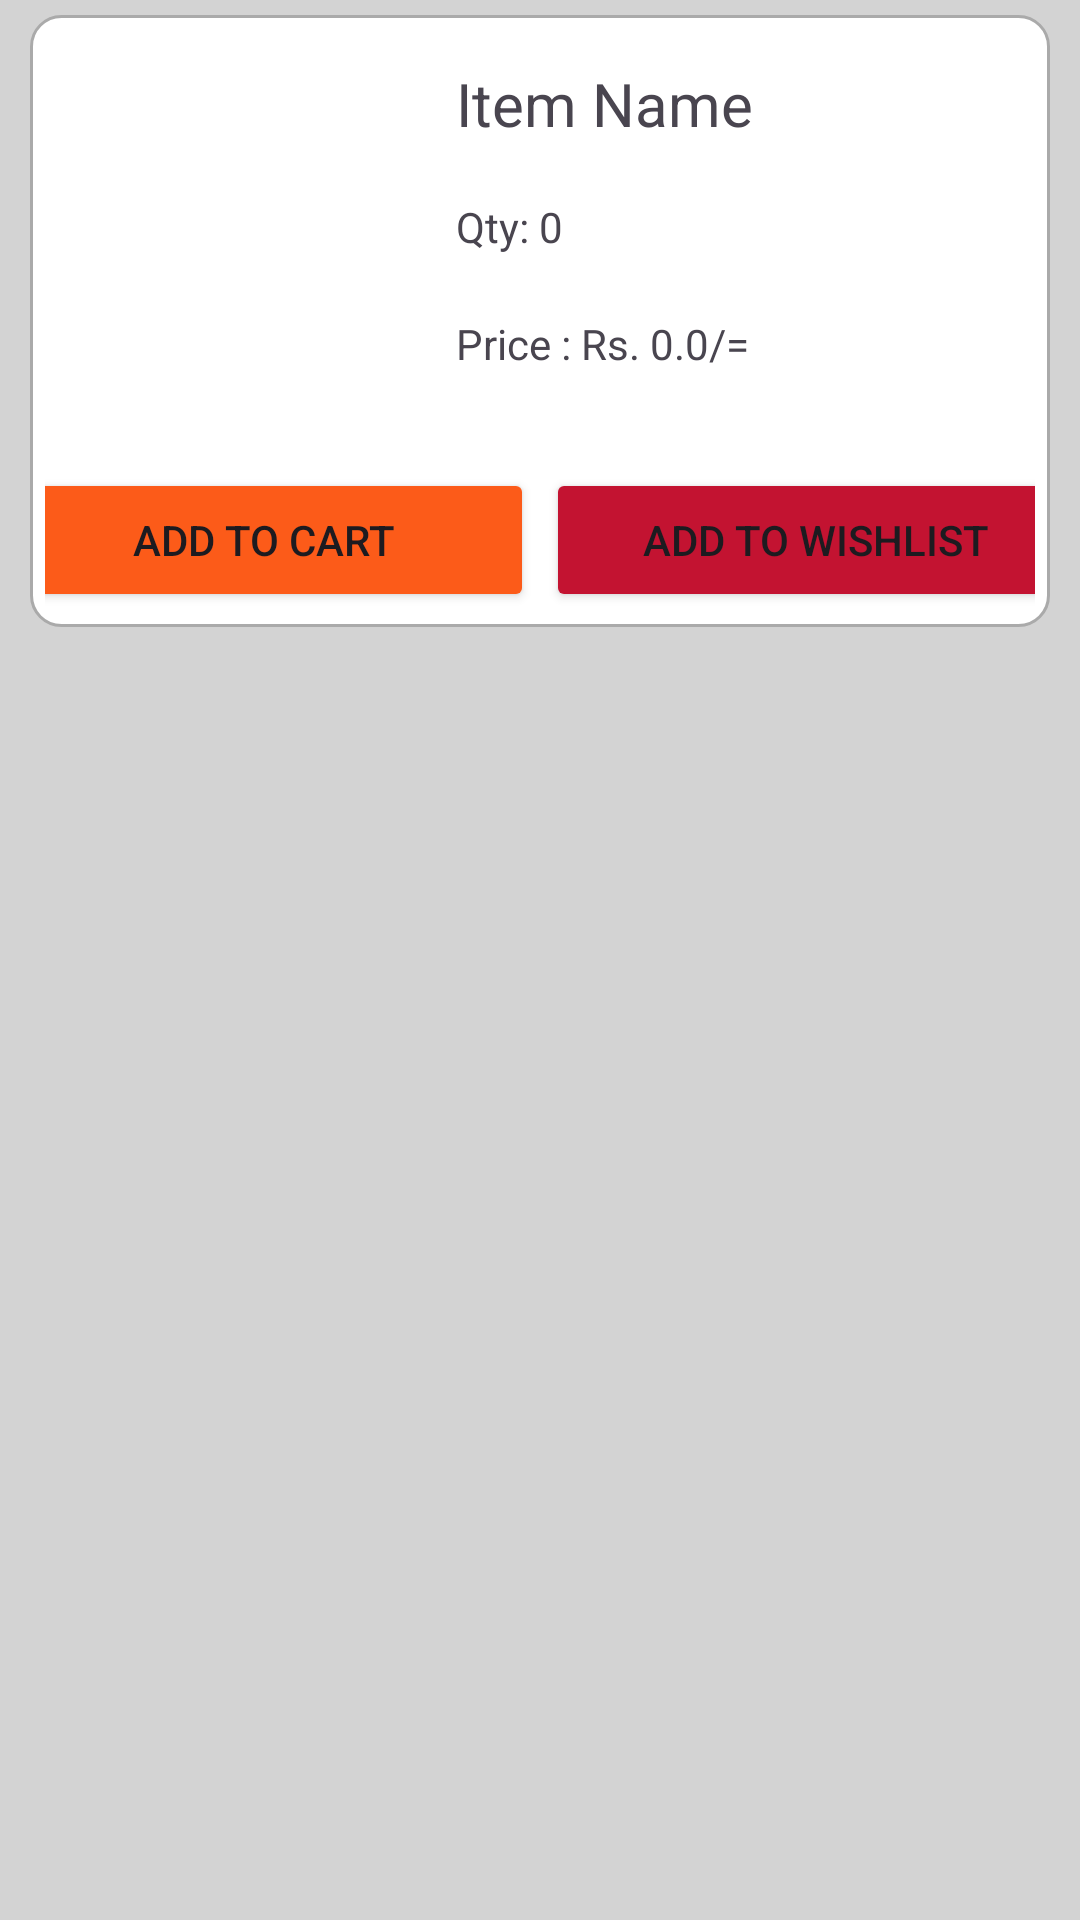

Here is an Android app screen rendered from its layout file. Give the layout XML and the strings, colors and styles it references.
<!-- AndroidManifest.xml: application theme Theme.PresentsLK -->
<!-- res/layout/layout_home_products_view.xml -->
<?xml version="1.0" encoding="utf-8"?>
<RelativeLayout xmlns:android="http://schemas.android.com/apk/res/android"
    android:layout_width="match_parent"
    android:layout_height="wrap_content"
    android:background="@color/light_gray">

    <RelativeLayout
        android:layout_width="wrap_content"
        android:layout_height="wrap_content"
        android:layout_marginStart="10dp"
        android:layout_marginTop="5dp"
        android:layout_marginEnd="10dp"
        android:layout_marginBottom="5dp"
        android:background="@drawable/border">

        <LinearLayout
            android:id="@+id/LL_details"
            android:layout_width="match_parent"
            android:layout_height="wrap_content"
            android:layout_marginTop="16dp"
            android:layout_marginLeft="16dp"
            android:layout_marginRight="16dp"
            android:orientation="horizontal">

            <ImageButton
                android:id="@+id/imageButtonProductImage"
                android:layout_width="110dp"
                android:layout_height="130dp"
                android:layout_marginEnd="16dp"
                android:backgroundTint="@color/white"
                android:scaleType="centerCrop" />

            <LinearLayout
                android:layout_width="0dp"
                android:layout_height="wrap_content"
                android:layout_weight="1"
                android:orientation="vertical">

                <TextView
                    android:id="@+id/textViewProductName"
                    android:layout_width="match_parent"
                    android:layout_height="wrap_content"
                    android:layout_marginBottom="8dp"
                    android:text="@string/item_name"
                    android:textSize="20sp" />

                <TextView
                    android:id="@+id/textViewProductQty"
                    android:layout_width="wrap_content"
                    android:layout_height="wrap_content"
                    android:layout_marginBottom="10dp"
                    android:layout_marginTop="10dp"
                    android:text="@string/qty_0" />

                <TextView
                    android:id="@+id/textViewProductPrice"
                    android:layout_width="wrap_content"
                    android:layout_height="wrap_content"
                    android:layout_marginTop="10dp"
                    android:text="@string/price_rs_0_0" />

            </LinearLayout>
        </LinearLayout>

        <LinearLayout
            android:layout_width="match_parent"
            android:layout_height="wrap_content"
            android:layout_below="@+id/LL_details"
            android:padding="5dp"
            android:gravity="center">

            <Button
                android:id="@+id/buttonAddToCart"
                android:layout_width="180dp"
                android:layout_height="wrap_content"
                android:backgroundTint="@color/orange"
                android:drawableLeft="@drawable/ic_cart"
                android:drawableTint="@color/white"
                android:layout_marginRight="2dp"
                android:text="@string/add_to_cart" />

            <Button
                android:id="@+id/buttonAddToWishList"
                android:layout_width="180dp"
                android:layout_height="wrap_content"
                android:backgroundTint="@color/pink"
                android:drawableLeft="@drawable/ic_wishlist"
                android:drawableTint="@color/white"
                android:layout_marginLeft="2dp"
                android:text="@string/add_to_wishlist" />
        </LinearLayout>

    </RelativeLayout>

</RelativeLayout>
<!-- resources referenced by this layout -->
<resources>
  <color name="light_gray">#D3D3D3</color>
  <color name="orange">#FC5B19</color>
  <color name="pink">#C31331</color>
  <color name="white">#FFFFFFFF</color>
  <!-- drawable border (drawable) -->
  <?xml version="1.0" encoding="utf-8"?>
  <shape xmlns:android="http://schemas.android.com/apk/res/android">
  
      <solid android:color="#FFFFFF" />
  
  
      <stroke android:width="1dp" android:color="#AAAAAA" />
  
  
      <corners android:radius="10dp" />
  </shape>
  <string name="add_to_cart">Add to Cart</string>
  <string name="add_to_wishlist">Add to Wishlist</string>
  <string name="item_name">Item Name</string>
  <string name="price_rs_0_0">Price : Rs. 0.0/=</string>
  <string name="qty_0">Qty: 0</string>
  <style name="Theme.PresentsLK" parent="Base.Theme.PresentsLK" />
  <style name="Base.Theme.PresentsLK" parent="Theme.Material3.DayNight.NoActionBar">
          
          
      </style>
</resources>
